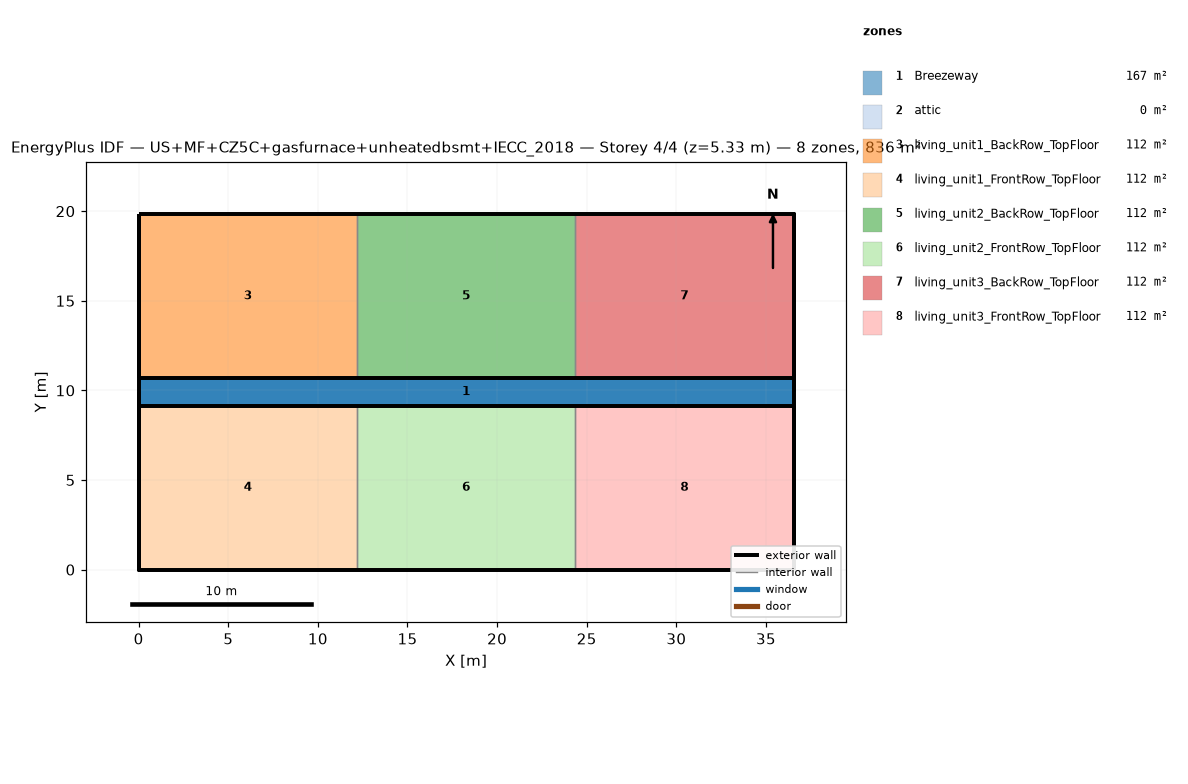
=== STOREY PLAN SPEC (per zone: floor XY polygon, exterior-wall plan segments, windows/doors) ===
zone 1: Breezeway  (167.0 m²)
  floor: (36.54, 9.16) (0.00, 9.16) (0.00, 10.68) (36.54, 10.68)
  floor: (36.54, 9.16) (0.00, 9.16) (0.00, 10.68) (36.54, 10.68)
  floor: (36.54, 9.16) (0.00, 9.16) (0.00, 10.68) (36.54, 10.68)
zone 2: attic  (0.0 m²)
  exterior wall: (36.54, 0.00) – (36.54, 19.84) – (36.54, 9.92)  [29.8 m]
  exterior wall: (0.00, 19.84) – (0.00, 0.00) – (0.00, 9.92)  [29.8 m]
zone 3: living_unit1_BackRow_TopFloor  (111.5 m²)
  floor: (12.18, 10.68) (0.00, 10.68) (0.00, 19.84) (12.18, 19.84)
  exterior wall: (12.18, 19.84) – (0.00, 19.84)  [12.2 m]
  exterior wall: (0.00, 19.84) – (0.00, 10.68)  [9.2 m]
  exterior wall: (0.00, 10.68) – (12.18, 10.68)  [12.2 m]
  interior walls: 1
zone 4: living_unit1_FrontRow_TopFloor  (111.5 m²)
  floor: (12.18, 0.00) (0.00, 0.00) (0.00, 9.16) (12.18, 9.16)
  exterior wall: (0.00, 0.00) – (12.18, 0.00)  [12.2 m]
  exterior wall: (0.00, 9.16) – (0.00, 0.00)  [9.2 m]
  exterior wall: (12.18, 9.16) – (0.00, 9.16)  [12.2 m]
  interior walls: 1
zone 5: living_unit2_BackRow_TopFloor  (111.5 m²)
  floor: (24.36, 10.68) (12.18, 10.68) (12.18, 19.84) (24.36, 19.84)
  exterior wall: (12.18, 10.68) – (24.36, 10.68)  [12.2 m]
  exterior wall: (24.36, 19.84) – (12.18, 19.84)  [12.2 m]
  interior walls: 2
zone 6: living_unit2_FrontRow_TopFloor  (111.5 m²)
  floor: (24.36, 0.00) (12.18, 0.00) (12.18, 9.16) (24.36, 9.16)
  exterior wall: (12.18, 0.00) – (24.36, 0.00)  [12.2 m]
  exterior wall: (24.36, 9.16) – (12.18, 9.16)  [12.2 m]
  interior walls: 2
zone 7: living_unit3_BackRow_TopFloor  (111.5 m²)
  floor: (36.54, 10.68) (24.36, 10.68) (24.36, 19.84) (36.54, 19.84)
  exterior wall: (36.54, 10.68) – (36.54, 19.84)  [9.2 m]
  exterior wall: (36.54, 19.84) – (24.36, 19.84)  [12.2 m]
  exterior wall: (24.36, 10.68) – (36.54, 10.68)  [12.2 m]
  interior walls: 1
zone 8: living_unit3_FrontRow_TopFloor  (111.5 m²)
  floor: (36.54, 0.00) (24.36, 0.00) (24.36, 9.16) (36.54, 9.16)
  exterior wall: (24.36, 0.00) – (36.54, 0.00)  [12.2 m]
  exterior wall: (36.54, 0.00) – (36.54, 9.16)  [9.2 m]
  exterior wall: (36.54, 9.16) – (24.36, 9.16)  [12.2 m]
  interior walls: 1

=== DERIVED (storey summary) ===
Building: US+MF+CZ5C+gasfurnace+unheatedbsmt+IECC_2018
Storey: 4 of 4  (floor level z = 5.33 m)
Storey gross floor area: 836.2 m²
Zones on this storey: 8
  - Breezeway: floor 167.0 m²
  - attic: floor 0.0 m²; exterior wall 59.5 m (81.9 m²); WWR 0.0%
  - living_unit1_BackRow_TopFloor: floor 111.5 m²; exterior wall 33.5 m (86.9 m²); WWR 0.0%
  - living_unit1_FrontRow_TopFloor: floor 111.5 m²; exterior wall 33.5 m (86.9 m²); WWR 0.0%
  - living_unit2_BackRow_TopFloor: floor 111.5 m²; exterior wall 24.4 m (63.1 m²); WWR 0.0%
  - living_unit2_FrontRow_TopFloor: floor 111.5 m²; exterior wall 24.4 m (63.1 m²); WWR 0.0%
  - living_unit3_BackRow_TopFloor: floor 111.5 m²; exterior wall 33.5 m (86.9 m²); WWR 0.0%
  - living_unit3_FrontRow_TopFloor: floor 111.5 m²; exterior wall 33.5 m (86.9 m²); WWR 0.0%
Zone adjacency (shared interzone walls):
  - living_unit1_BackRow_TopFloor ↔ living_unit2_BackRow_TopFloor
  - living_unit1_FrontRow_TopFloor ↔ living_unit2_FrontRow_TopFloor
  - living_unit2_BackRow_TopFloor ↔ living_unit3_BackRow_TopFloor
  - living_unit2_FrontRow_TopFloor ↔ living_unit3_FrontRow_TopFloor